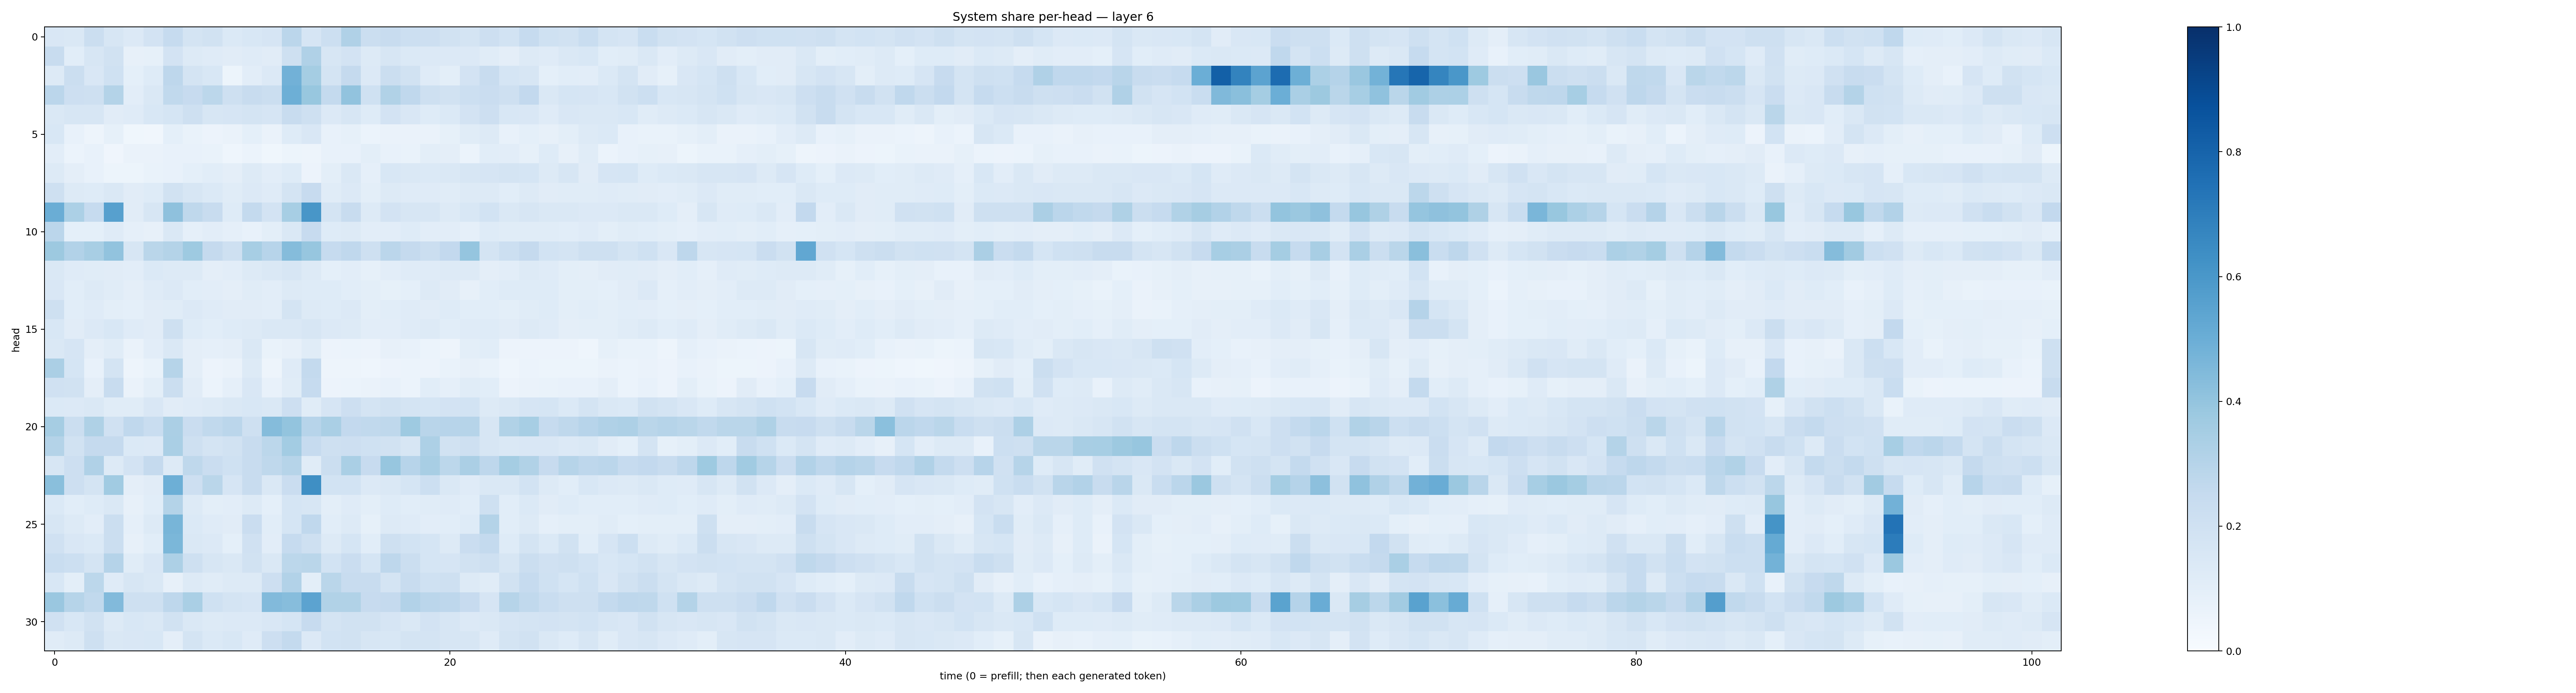

Values plotted in this chart, from the file beside it:
0.14865695, 0.14069732, 0.2249156, 0.1581241, 0.13287163, 0.18297859, 0.24962659, 0.17233577, 0.19197679, 0.13828644, 0.15248108, 0.16777612, 0.2822233, 0.16672395, 0.21760902, 0.3195999, 0.22432698, 0.24105315, 0.21525444, 0.21381874, 0.19020328, 0.17808884, 0.21355236, 0.18703553
0.2369, 0.1064, 0.1598, 0.1909, 0.08192, 0.08536, 0.1805, 0.1275, 0.1197, 0.1114, 0.1197, 0.1094, 0.2039, 0.3168, 0.1577, 0.1817, 0.1259, 0.1583, 0.1371, 0.1335, 0.1363, 0.1366, 0.116, 0.09451
0.1266, 0.2196, 0.1521, 0.2002, 0.08997, 0.1237, 0.274, 0.1722, 0.1551, 0.05378, 0.105, 0.1341, 0.4843, 0.3548, 0.1764, 0.2505, 0.136, 0.2202, 0.1902, 0.1188, 0.09848, 0.1813, 0.2386, 0.1688
0.2845, 0.2144, 0.209, 0.3061, 0.1044, 0.1461, 0.2643, 0.2429, 0.2802, 0.2081, 0.235, 0.2191, 0.4935, 0.3898, 0.2567, 0.4036, 0.2021, 0.316, 0.2694, 0.2047, 0.1914, 0.2155, 0.2279, 0.2045
0.1437, 0.1568, 0.1623, 0.1118, 0.1186, 0.1526, 0.1707, 0.2054, 0.1624, 0.1669, 0.1754, 0.1673, 0.2354, 0.2091, 0.1365, 0.1625, 0.1221, 0.1808, 0.1502, 0.1218, 0.1371, 0.1819, 0.2115, 0.1532
0.1547, 0.0751, 0.04976, 0.0846, 0.03545, 0.03318, 0.09286, 0.06859, 0.05649, 0.06426, 0.0911, 0.06454, 0.1232, 0.1513, 0.07361, 0.08502, 0.06177, 0.06483, 0.0632, 0.0633, 0.08487, 0.1151, 0.1279, 0.0721
0.104, 0.05924, 0.07402, 0.04258, 0.06255, 0.06326, 0.07108, 0.07671, 0.06842, 0.04302, 0.06037, 0.0386, 0.05387, 0.04971, 0.07373, 0.07355, 0.1011, 0.07237, 0.06818, 0.09883, 0.09441, 0.0612, 0.1092, 0.1028
0.1279, 0.0945, 0.07052, 0.05176, 0.05416, 0.06822, 0.07433, 0.09015, 0.1072, 0.09434, 0.1272, 0.1032, 0.1237, 0.05754, 0.0995, 0.1421, 0.089, 0.1548, 0.1476, 0.1384, 0.1411, 0.161, 0.167, 0.1775
0.2038, 0.1258, 0.1236, 0.1406, 0.1099, 0.1222, 0.1911, 0.1575, 0.1378, 0.1154, 0.1362, 0.1189, 0.1726, 0.2433, 0.1166, 0.1366, 0.09995, 0.1292, 0.1191, 0.1202, 0.1146, 0.1258, 0.1288, 0.1093
0.5005, 0.3313, 0.248, 0.5598, 0.1116, 0.1612, 0.4111, 0.273, 0.2401, 0.1235, 0.2541, 0.1835, 0.3476, 0.6028, 0.1764, 0.2345, 0.1307, 0.1799, 0.1623, 0.158, 0.1269, 0.1535, 0.1865, 0.1438
0.2841, 0.09118, 0.09203, 0.1192, 0.08764, 0.07856, 0.1413, 0.08764, 0.1024, 0.08824, 0.07624, 0.1014, 0.1447, 0.2447, 0.1245, 0.127, 0.1023, 0.1042, 0.1211, 0.1032, 0.1025, 0.08686, 0.1239, 0.1155
0.3782, 0.3125, 0.3402, 0.4057, 0.1573, 0.2884, 0.3064, 0.3724, 0.2504, 0.2083, 0.3452, 0.2937, 0.4342, 0.3907, 0.2464, 0.2689, 0.2048, 0.2836, 0.2509, 0.2213, 0.2589, 0.3965, 0.1795, 0.2151
0.1439, 0.1178, 0.1163, 0.1131, 0.1053, 0.1401, 0.1272, 0.1328, 0.09584, 0.1032, 0.1298, 0.1422, 0.1604, 0.1253, 0.09096, 0.1046, 0.08439, 0.1052, 0.118, 0.1186, 0.1281, 0.1318, 0.09467, 0.1048
0.1495, 0.1057, 0.1309, 0.1163, 0.09668, 0.1185, 0.1346, 0.1066, 0.1047, 0.09555, 0.1144, 0.1031, 0.1317, 0.1244, 0.1224, 0.107, 0.09972, 0.08274, 0.09275, 0.1255, 0.1103, 0.07947, 0.1089, 0.1228
0.2047, 0.1091, 0.1176, 0.1013, 0.09301, 0.1111, 0.1156, 0.133, 0.1191, 0.1133, 0.1116, 0.1041, 0.1753, 0.1283, 0.124, 0.1353, 0.09911, 0.1082, 0.1196, 0.1101, 0.1217, 0.1068, 0.1075, 0.1011
0.1552, 0.1099, 0.1352, 0.1552, 0.1206, 0.1132, 0.2068, 0.1225, 0.1086, 0.1232, 0.1314, 0.1434, 0.1479, 0.1628, 0.1342, 0.1289, 0.1051, 0.105, 0.118, 0.1277, 0.1075, 0.1174, 0.1221, 0.11
0.142, 0.1673, 0.09534, 0.1155, 0.06498, 0.103, 0.1412, 0.09445, 0.08862, 0.0947, 0.1419, 0.07016, 0.08166, 0.1153, 0.0549, 0.06092, 0.05636, 0.08098, 0.0751, 0.06123, 0.04908, 0.09967, 0.1073, 0.05816
0.3346, 0.1717, 0.07644, 0.1741, 0.04716, 0.06726, 0.2986, 0.09523, 0.05479, 0.06553, 0.1255, 0.05063, 0.1175, 0.2541, 0.04782, 0.04857, 0.04623, 0.05537, 0.05942, 0.05686, 0.06909, 0.08157, 0.06748, 0.04668
0.1982, 0.1888, 0.09597, 0.2366, 0.06312, 0.1014, 0.2204, 0.1122, 0.06158, 0.08944, 0.1491, 0.07103, 0.1142, 0.2477, 0.05785, 0.06142, 0.06281, 0.07647, 0.06048, 0.1069, 0.08749, 0.1155, 0.106, 0.0582
0.1403, 0.1363, 0.1465, 0.1152, 0.117, 0.1485, 0.1125, 0.1196, 0.1299, 0.1422, 0.1535, 0.1472, 0.2146, 0.1146, 0.166, 0.2144, 0.1733, 0.1909, 0.1757, 0.1695, 0.1803, 0.1857, 0.1311, 0.1428
0.3497, 0.2261, 0.3238, 0.1976, 0.2675, 0.2334, 0.3353, 0.2286, 0.2634, 0.2827, 0.208, 0.4359, 0.3992, 0.2943, 0.3397, 0.2612, 0.2622, 0.271, 0.3745, 0.2904, 0.2938, 0.2985, 0.1588, 0.3155
0.3072, 0.1922, 0.2511, 0.2502, 0.1396, 0.1337, 0.339, 0.2076, 0.1787, 0.1903, 0.2363, 0.2801, 0.3593, 0.2492, 0.2074, 0.2127, 0.203, 0.1919, 0.1635, 0.3277, 0.192, 0.2074, 0.1639, 0.1428
0.1625, 0.212, 0.3172, 0.1313, 0.1797, 0.2525, 0.1325, 0.2732, 0.2289, 0.1997, 0.2367, 0.272, 0.2985, 0.1158, 0.219, 0.3396, 0.2443, 0.3925, 0.2964, 0.3402, 0.2798, 0.3331, 0.2736, 0.353
0.4245, 0.2124, 0.1749, 0.3658, 0.09425, 0.1106, 0.4935, 0.2111, 0.2876, 0.1649, 0.2402, 0.1481, 0.2303, 0.6332, 0.1874, 0.1841, 0.1343, 0.1416, 0.1711, 0.2156, 0.1439, 0.121, 0.147, 0.1424
0.1403, 0.1084, 0.1225, 0.1456, 0.08169, 0.1088, 0.3068, 0.1261, 0.09935, 0.1051, 0.1269, 0.09005, 0.171, 0.1563, 0.09969, 0.1172, 0.1011, 0.1229, 0.1066, 0.1158, 0.1186, 0.1078, 0.2105, 0.1091
0.1603, 0.1256, 0.1046, 0.2225, 0.08814, 0.1266, 0.4685, 0.1406, 0.119, 0.1098, 0.2286, 0.1055, 0.1706, 0.2688, 0.1079, 0.1257, 0.08409, 0.1261, 0.1198, 0.1034, 0.1057, 0.1212, 0.3075, 0.1085
0.1982, 0.1519, 0.1382, 0.2237, 0.0814, 0.1057, 0.4604, 0.147, 0.1348, 0.09086, 0.1967, 0.1054, 0.2484, 0.2077, 0.1263, 0.1695, 0.1078, 0.2101, 0.1855, 0.1704, 0.1299, 0.2267, 0.2556, 0.1236
0.2319, 0.2159, 0.1782, 0.3039, 0.1148, 0.1488, 0.3279, 0.2083, 0.1623, 0.1465, 0.1904, 0.1418, 0.2789, 0.2869, 0.184, 0.2267, 0.1713, 0.2736, 0.2248, 0.1718, 0.1657, 0.1922, 0.2094, 0.1638
0.1555, 0.1008, 0.2803, 0.1199, 0.1568, 0.1458, 0.08194, 0.1295, 0.1141, 0.1295, 0.1276, 0.2127, 0.3104, 0.1002, 0.2852, 0.241, 0.2407, 0.1725, 0.2396, 0.1994, 0.2061, 0.128, 0.1134, 0.189
0.3837, 0.2983, 0.2649, 0.4441, 0.2079, 0.2072, 0.2757, 0.3383, 0.2008, 0.1759, 0.1649, 0.4452, 0.4302, 0.5463, 0.313, 0.3163, 0.2427, 0.2501, 0.3114, 0.2841, 0.276, 0.2457, 0.1653, 0.2976
0.197, 0.1531, 0.1909, 0.1267, 0.1541, 0.1465, 0.1931, 0.1439, 0.126, 0.134, 0.1334, 0.1509, 0.1714, 0.2456, 0.1774, 0.1904, 0.1896, 0.1662, 0.1458, 0.181, 0.1603, 0.1355, 0.1436, 0.1648
0.1139, 0.1295, 0.2078, 0.1439, 0.1517, 0.153, 0.09594, 0.1774, 0.1375, 0.1554, 0.1186, 0.2137, 0.2554, 0.1353, 0.1863, 0.1936, 0.1587, 0.1533, 0.1793, 0.1767, 0.1633, 0.1588, 0.1201, 0.174
